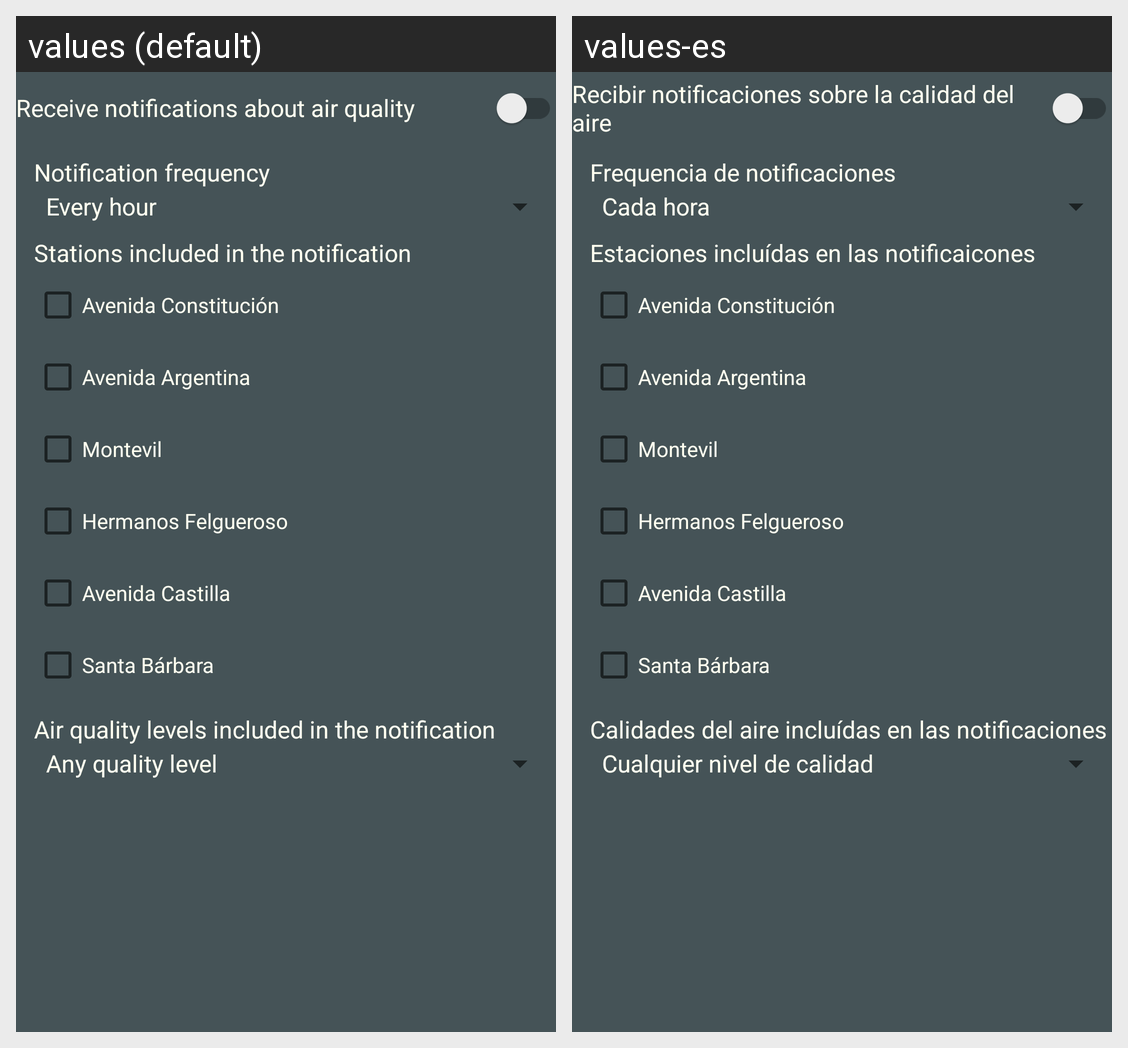

For this localized Android screen grid, give each drawn string resource with its value in every locale shown.
Android screen res/layout/activity_settings.xml rendered under 2 locales, left to right: values (default), values-es. Device: Nexus 5 (rendered at 1080×1920; each locale shown at half size, 540×960, under a caption strip naming it); theme Theme.AirQuailityGijon.
Strings drawn on this screen, with the default value and each locale's value (text and hints the layout hard-codes, and strings that could not be matched under every locale, appear in the picture but are not listed):

settings_notifications_receive
  values: Receive notifications about air quality
  values-es: Recibir notificaciones sobre la calidad del aire

settings_notifications_frequency
  values: Notification frequency
  values-es: Frequencia de notificaciones

settings_notifications_stations
  values: Stations included in the notification
  values-es: Estaciones incluídas en las notificaicones

station_avenida_constitucion
  values: Avenida Constitución
  values-es: Avenida Constitución  [not translated; the default value is used]

station_avenida_argentina
  values: Avenida Argentina
  values-es: Avenida Argentina  [not translated; the default value is used]

station_montevil
  values: Montevil
  values-es: Montevil  [not translated; the default value is used]

station_hermanos_felgueroso
  values: Hermanos Felgueroso
  values-es: Hermanos Felgueroso  [not translated; the default value is used]

station_avenida_castilla
  values: Avenida Castilla
  values-es: Avenida Castilla  [not translated; the default value is used]

station_santa_barbara
  values: Santa Bárbara
  values-es: Santa Bárbara  [not translated; the default value is used]

settings_notifications_air_quality
  values: Air quality levels included in the notification
  values-es: Calidades del aire incluídas en las notificaciones
